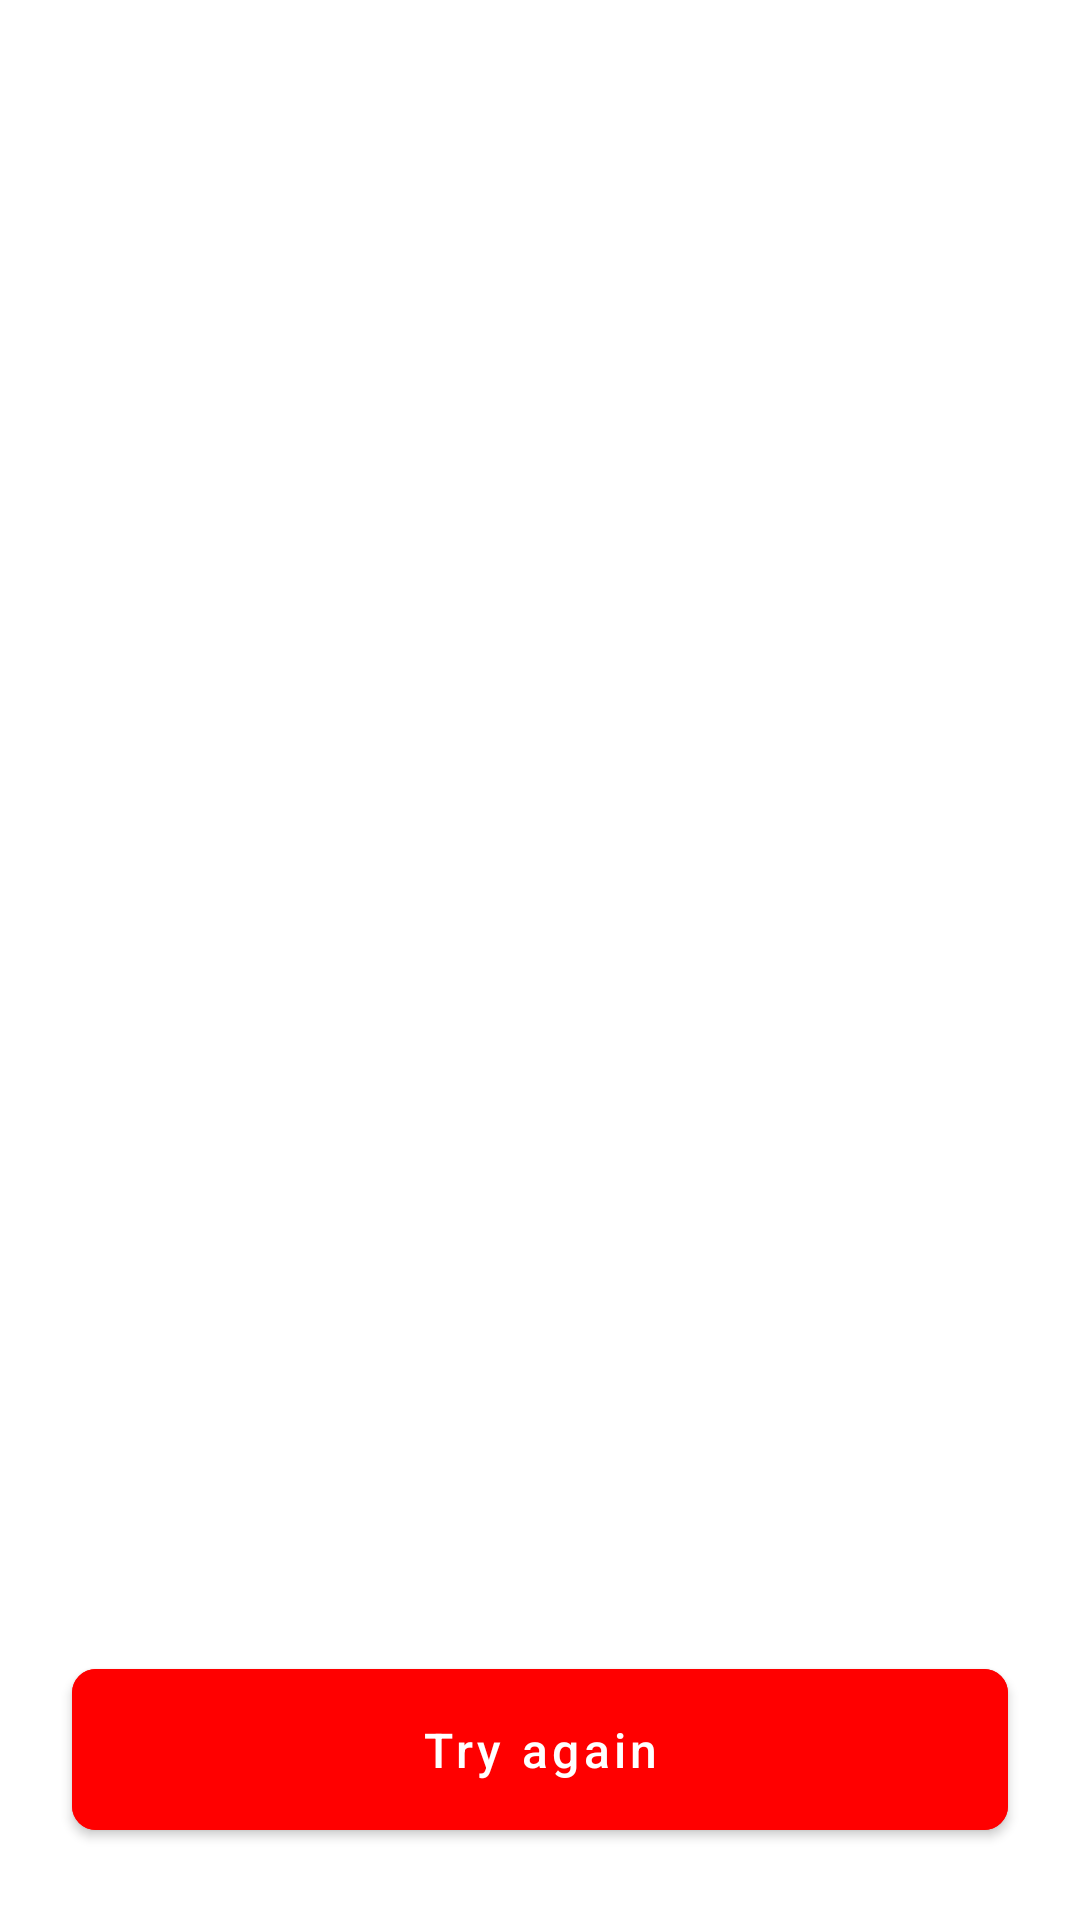

Write the Android layout XML for this screen, with the resource values it uses.
<!-- AndroidManifest.xml: application theme Theme.YouTubeApi -->
<!-- res/layout/no_internet.xml -->
<?xml version="1.0" encoding="utf-8"?>
<androidx.constraintlayout.widget.ConstraintLayout xmlns:android="http://schemas.android.com/apk/res/android"
    xmlns:app="http://schemas.android.com/apk/res-auto"
    android:layout_width="match_parent"
    android:layout_height="match_parent">

    <ImageView
        android:layout_width="260dp"
        android:layout_height="300dp"
        android:layout_marginBottom="250dp"
        android:src="@drawable/img_no_internet"
        app:layout_constraintBottom_toBottomOf="parent"
        app:layout_constraintEnd_toEndOf="parent"
        app:layout_constraintStart_toStartOf="parent" />

    <com.google.android.material.button.MaterialButton
        android:id="@+id/btn_try_again"
        android:layout_width="match_parent"
        android:layout_height="wrap_content"
        android:layout_marginHorizontal="24dp"
        android:layout_marginBottom="24dp"
        android:backgroundTint="@color/red"
        android:padding="16dp"
        android:text="@string/try_again"
        android:textAllCaps="false"
        android:textSize="16sp"
        app:cornerRadius="8dp"
        app:layout_constraintBottom_toBottomOf="parent"
        app:layout_constraintEnd_toEndOf="parent"
        app:layout_constraintStart_toStartOf="parent" />

</androidx.constraintlayout.widget.ConstraintLayout>
<!-- resources referenced by this layout -->
<resources>
  <color name="red">#FF0000</color>
  <string name="try_again">Try again</string>
  <style name="Theme.YouTubeApi" parent="Theme.MaterialComponents.DayNight.NoActionBar">
          
          <item name="colorPrimary">@color/purple_500</item>
          <item name="colorPrimaryVariant">@color/purple_700</item>
          <item name="colorOnPrimary">@color/white</item>
          
          <item name="colorSecondary">@color/teal_200</item>
          <item name="colorSecondaryVariant">@color/teal_700</item>
          <item name="colorOnSecondary">@color/black</item>
          
          <item name="android:statusBarColor">@color/red</item>
          
          <item name="android:navigationBarColor">@color/red</item>
          <item name="android:windowLightNavigationBar" tools:ignore="NewApi">false</item>
          
      </style>
  <color name="purple_500">#FF6200EE</color>
  <color name="purple_700">#FF3700B3</color>
  <color name="white">#FFFFFFFF</color>
  <color name="teal_200">#FF03DAC5</color>
  <color name="teal_700">#FF018786</color>
  <color name="black">#FF000000</color>
</resources>
